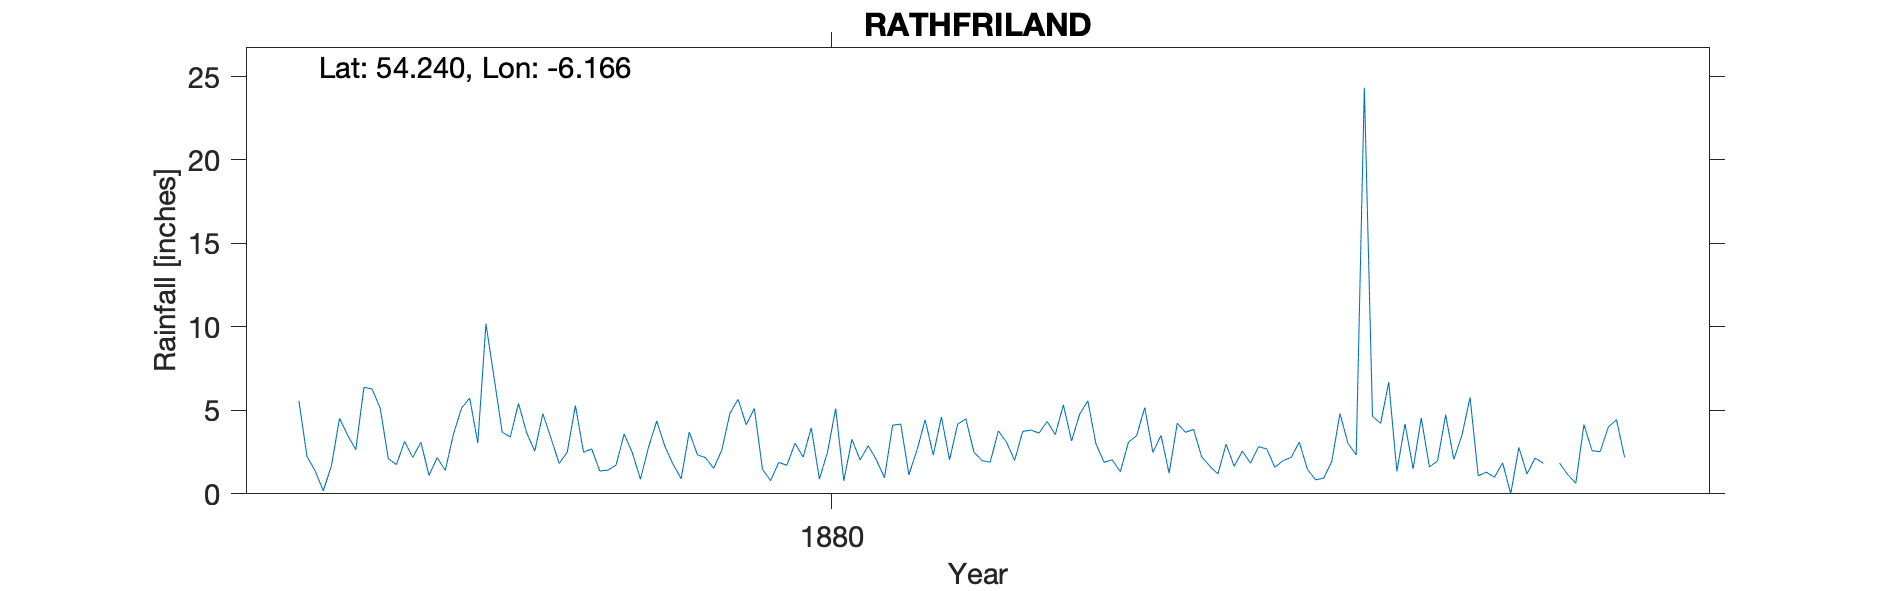

The table this chart was drawn from, first rows:
RATHFRILAND, , , , , , , , , , , , , , , , , , , , 
Grid ref, IJ196339, Long, -6.166, Lat, 54.24, Elevation, 500, ft, , , , , , , , , , , , 
Station no, RR2440, , , , , , , , , , , , , , , , , , , 
, 1870, 1871, 1872, 1873, 1874, 1875, 1876, 1877, 1878, 1879, 1880, 1881, 1882, 1883, 1884, 1885, 1886, 1887, 1888, 1889
January, , , , , , 5.58, 1.75, 6.96, 2.69, 3.71, 1.71, 0.96, 1.99, 4.77, 4.23, 1.59, 4.65, 5.78, 1.15, 
February, , , , , , 2.23, 3.14, 3.69, 1.37, 2.34, 3.03, 4.11, 1.89, 5.57, 3.69, 1.99, 4.22, 1.08, 0.64, 
March, , , , , , 1.38, 2.18, 3.41, 1.42, 2.16, 2.2, 4.18, 3.77, 3, 3.86, 2.18, 6.69, 1.3, 4.15, 
April, , , , , , 0.18, 3.09, 5.42, 1.72, 1.53, 3.96, 1.14, 3.1, 1.89, 2.22, 3.1, 1.34, 0.99, 2.58, 
May, , , , , , 1.67, 1.1, 3.67, 3.59, 2.62, 0.88, 2.62, 2, 2.04, 1.66, 1.47, 4.19, 1.86, 2.53, 
June, , , , , , 4.52, 2.17, 2.55, 2.46, 4.82, 2.5, 4.43, 3.74, 1.32, 1.19, 0.84, 1.5, 0, 4, 
July, , , , , , 3.51, 1.4, 4.8, 0.87, 5.66, 5.11, 2.33, 3.82, 3.1, 2.97, 0.94, 4.54, 2.78, 4.45, 
August, , , , , , 2.64, 3.57, 3.33, 2.81, 4.14, 0.78, 4.6, 3.64, 3.48, 1.65, 1.94, 1.61, 1.19, 2.18, 
September, , , , , , 6.38, 5.13, 1.82, 4.36, 5.11, 3.27, 2.04, 4.33, 5.16, 2.56, 4.81, 1.97, 2.14, , 
October, , , , , , 6.28, 5.74, 2.5, 2.85, 1.47, 2.03, 4.17, 3.55, 2.48, 1.84, 3.01, 4.73, 1.83, , 
November, , , , , , 5.13, 3.04, 5.29, 1.78, 0.79, 2.88, 4.49, 5.33, 3.5, 2.82, 2.33, 2.06, , 2.34, 
December, , , , , , 2.1, 10.19, 2.49, 0.9, 1.88, 2.04, 2.5, 3.17, 1.23, 2.69, , 3.5, 1.84, , 
Total, , , , , , 41.6, 42.5, 45.93, 26.82, 36.23, 30.39, 37.57, 40.33, 37.54, 31.38, , 41, , , 
Records notes Rathfriland Church 1/4 mil…, , , , , , , , , , , , , , , , , , , , 
1885 Dec and total deleted due to questi…, , , , , , , , , , , , , , , , , , , , 
